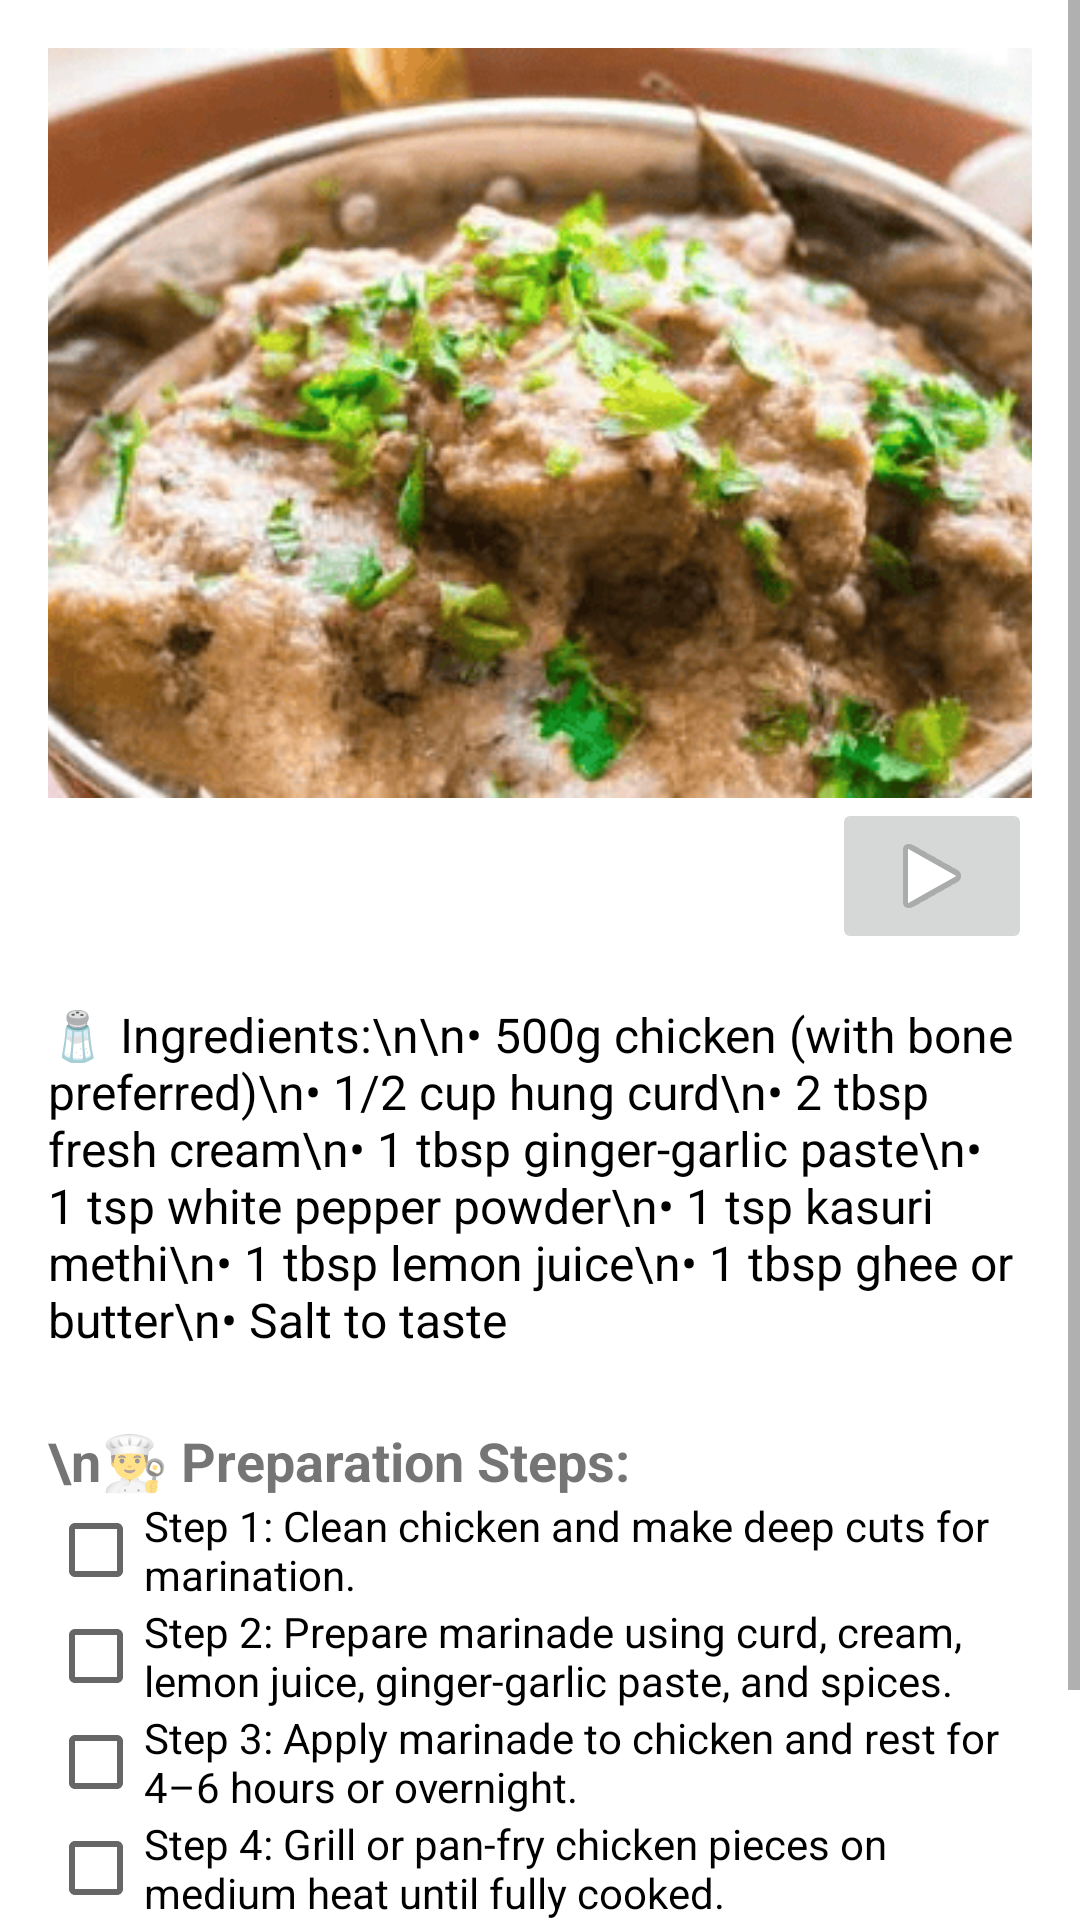

The Android layout XML behind this screen, and the referenced resources:
<!-- AndroidManifest.xml: application theme Theme.MakeyourfoodKartik -->
<!-- res/layout/activity_afghani_chicken.xml -->
<?xml version="1.0" encoding="utf-8"?>
<ScrollView xmlns:android="http://schemas.android.com/apk/res/android"
    android:layout_width="match_parent"
    android:layout_height="match_parent"
    xmlns:app="http://schemas.android.com/apk/res-auto">

    <LinearLayout
        android:orientation="vertical"
        android:layout_width="match_parent"
        android:layout_height="wrap_content"
        android:padding="16dp"
        android:background="@color/white"
        android:gravity="center_horizontal">

        
        <ImageView
            android:id="@+id/afghani_chicken_image"
            android:layout_width="411dp"
            android:layout_height="250dp"
            android:contentDescription="Afghani Chicken"
            android:scaleType="centerCrop"
            android:src="@drawable/afganichicken" />
        <RelativeLayout xmlns:android="http://schemas.android.com/apk/res/android"
            android:layout_width="match_parent"
            android:layout_height="match_parent">

            <ImageButton
                android:id="@+id/imageButton"
                android:layout_width="200px"
                android:layout_height="wrap_content"
                app:srcCompat="@android:drawable/ic_media_play"
                android:layout_alignParentEnd="true"
                android:layout_alignParentTop="true" />

        </RelativeLayout>


        
        <TextView
            android:id="@+id/afghani_chicken_ingredients"
            android:layout_width="match_parent"
            android:layout_height="wrap_content"
            android:text="🧂 Ingredients:\n\n• 500g chicken (with bone preferred)\n• 1/2 cup hung curd\n• 2 tbsp fresh cream\n• 1 tbsp ginger-garlic paste\n• 1 tsp white pepper powder\n• 1 tsp kasuri methi\n• 1 tbsp lemon juice\n• 1 tbsp ghee or butter\n• Salt to taste"
            android:paddingTop="16dp"
            android:textSize="16sp"
            android:textColor="#000000" />

        
        <TextView
            android:layout_width="match_parent"
            android:layout_height="wrap_content"
            android:text="\n👨‍🍳 Preparation Steps:"
            android:textSize="18sp"
            android:textStyle="bold"
            android:paddingTop="24dp" />

        
        <CheckBox
            android:layout_width="wrap_content"
            android:layout_height="wrap_content"
            android:text="Step 1: Clean chicken and make deep cuts for marination." />

        <CheckBox
            android:layout_width="wrap_content"
            android:layout_height="wrap_content"
            android:text="Step 2: Prepare marinade using curd, cream, lemon juice, ginger-garlic paste, and spices." />

        <CheckBox
            android:layout_width="wrap_content"
            android:layout_height="wrap_content"
            android:text="Step 3: Apply marinade to chicken and rest for 4–6 hours or overnight." />

        <CheckBox
            android:layout_width="wrap_content"
            android:layout_height="wrap_content"
            android:text="Step 4: Grill or pan-fry chicken pieces on medium heat until fully cooked." />

        <CheckBox
            android:layout_width="wrap_content"
            android:layout_height="wrap_content"
            android:text="Step 5: Baste with butter or ghee for rich flavor and finish with a smoky char." />

        <CheckBox
            android:layout_width="wrap_content"
            android:layout_height="wrap_content"
            android:text="Step 6: Garnish with coriander or serve with green chutney and onion rings." />
    </LinearLayout>
</ScrollView>
<!-- resources referenced by this layout -->
<resources>
  <color name="white">#FFFFFF</color>
  <!-- drawable afganichicken: png bitmap (drawable, 87621 bytes) -->
  <style name="Theme.MakeyourfoodKartik" parent="Theme.AppCompat.DayNight.NoActionBar">
          
      </style>
</resources>
